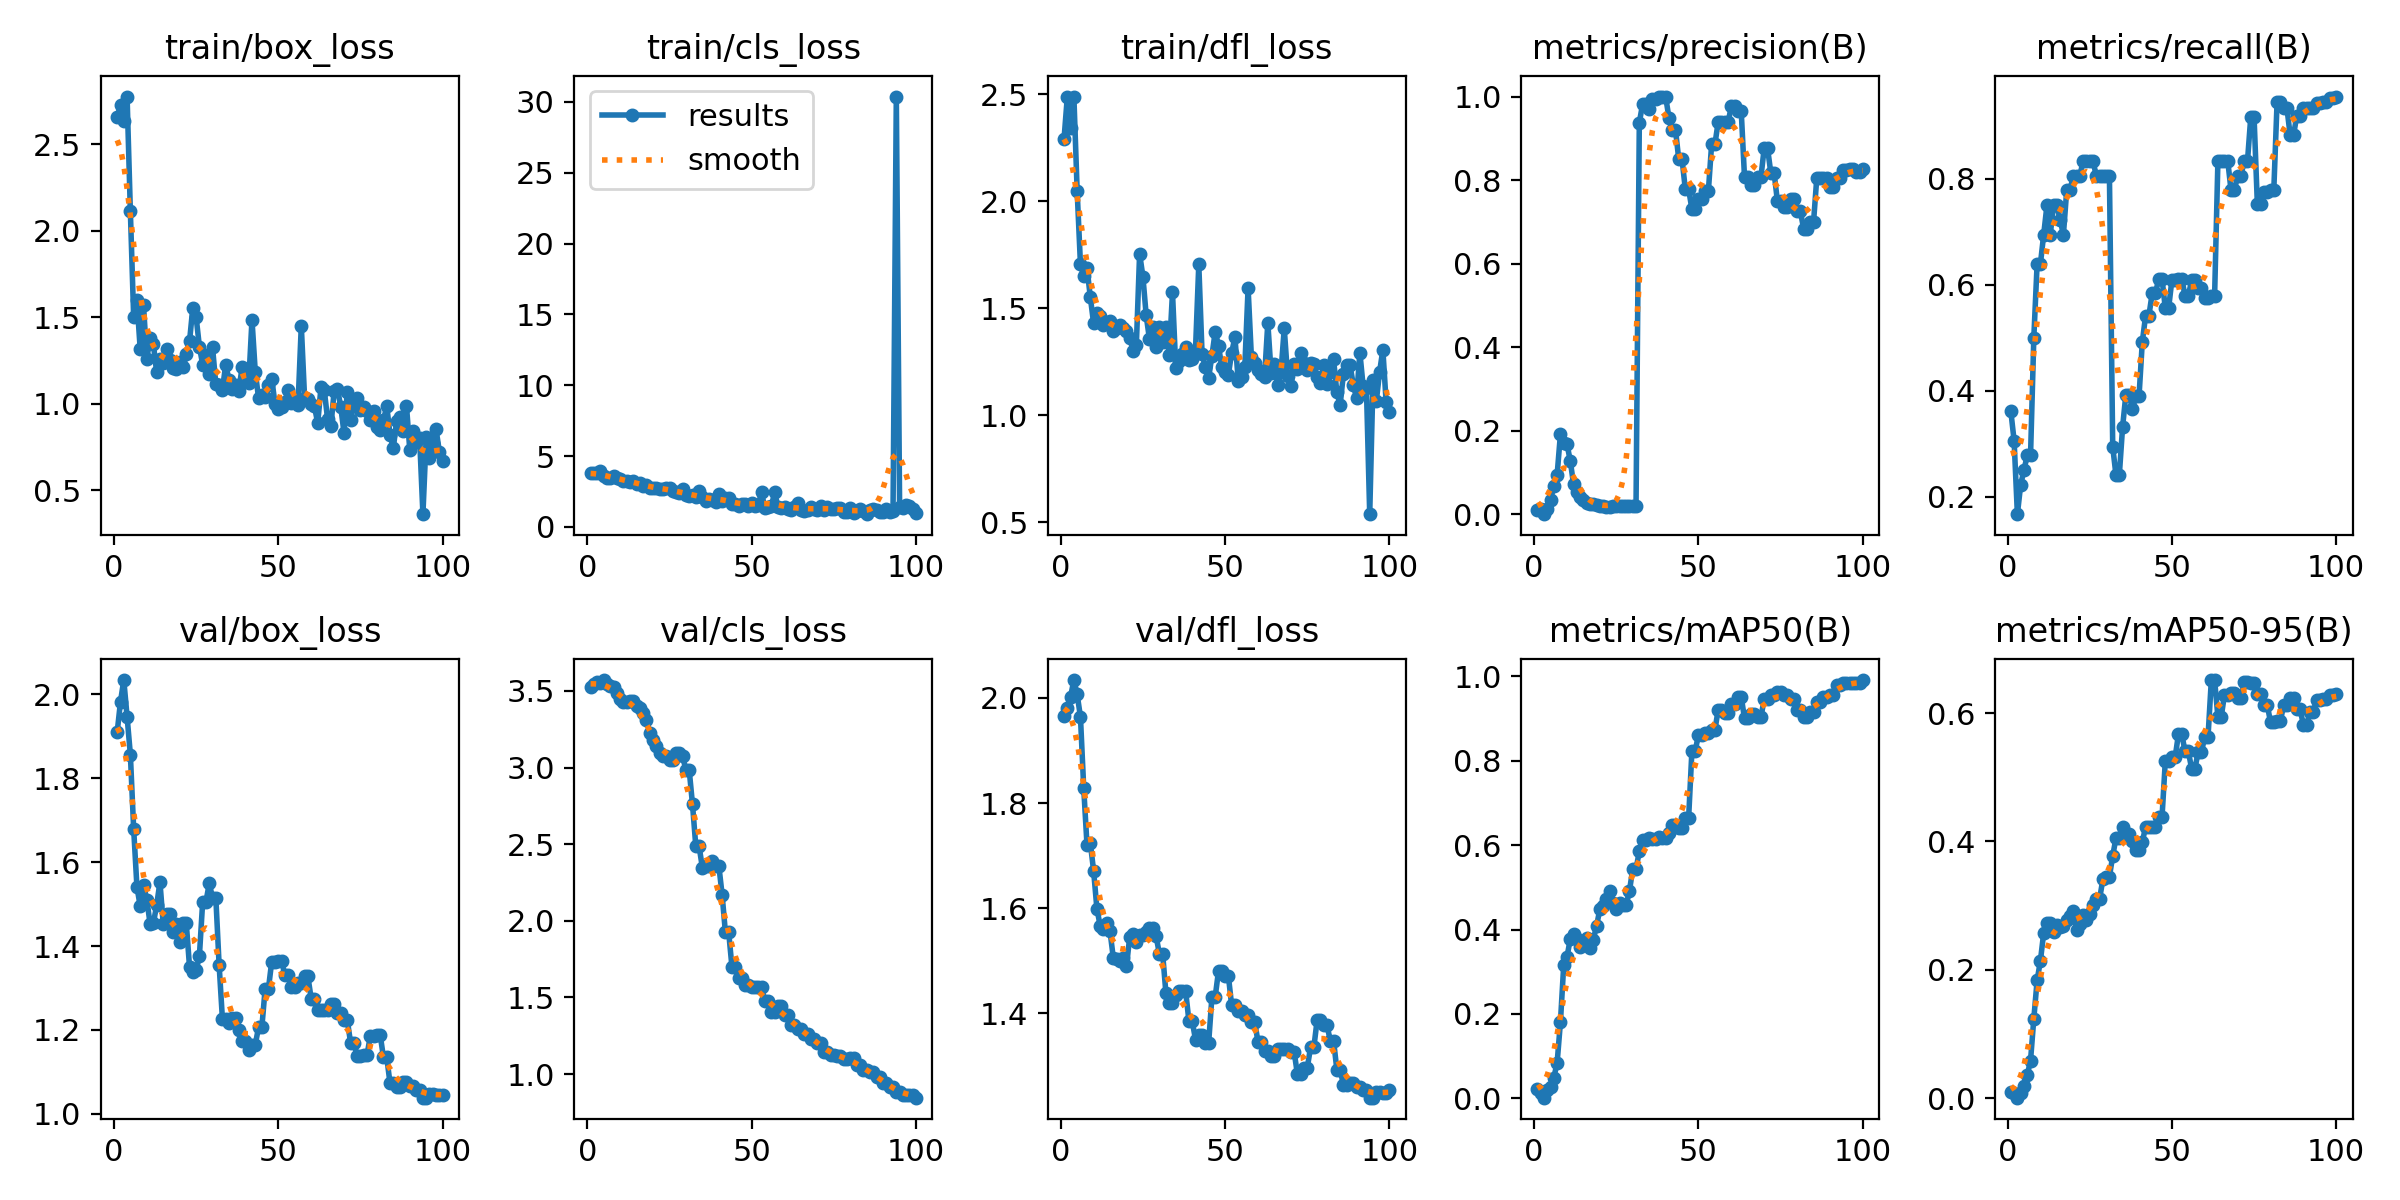

Values plotted in this chart, from the file beside it:
epoch, time, train/box_loss, train/cls_loss, train/dfl_loss, metrics/precision(B), metrics/recall(B), metrics/mAP50(B), metrics/mAP50-95(B), val/box_loss, val/cls_loss, val/dfl_loss, lr/pg0, lr/pg1, lr/pg2
1, 6.867, 2.654, 3.832, 2.289, 0.01046, 0.3611, 0.02138, 0.01033, 1.911, 3.529, 1.966, 1e-05, 1e-05, 1e-05
2, 8.439, 2.728, 3.773, 2.486, 0.01382, 0.3056, 0.01346, 0.00865, 1.983, 3.549, 1.981, 2.9703e-05, 2.9703e-05, 2.9703e-05
3, 9.852, 2.632, 3.807, 2.34, 0.00034, 0.1667, 0.00171, 0.00092, 2.034, 3.56, 2.003, 4.901e-05, 4.901e-05, 4.901e-05
4, 11.2, 2.774, 3.935, 2.489, 0.01286, 0.2222, 0.01914, 0.00745, 1.947, 3.553, 2.034, 6.7921e-05, 6.7921e-05, 6.7921e-05
5, 12.68, 2.111, 3.564, 2.046, 0.03471, 0.25, 0.02747, 0.01839, 1.857, 3.571, 2.007, 8.6436e-05, 8.6436e-05, 8.6436e-05
6, 14.03, 1.503, 3.469, 1.705, 0.06797, 0.2778, 0.04921, 0.03598, 1.68, 3.545, 1.964, 0.0001046, 0.0001046, 0.0001046
7, 15.24, 1.597, 3.448, 1.649, 0.09509, 0.2778, 0.08473, 0.05876, 1.541, 3.534, 1.828, 0.0001223, 0.0001223, 0.0001223
8, 16.33, 1.314, 3.609, 1.686, 0.1915, 0.5, 0.1804, 0.1241, 1.495, 3.526, 1.719, 0.0001396, 0.0001396, 0.0001396
9, 17.35, 1.568, 3.459, 1.552, 0.1715, 0.6389, 0.3155, 0.1836, 1.546, 3.488, 1.724, 0.0001565, 0.0001565, 0.0001565
10, 18.3, 1.258, 3.35, 1.429, 0.168, 0.6389, 0.3353, 0.214, 1.511, 3.45, 1.671, 0.0001731, 0.0001731, 0.0001731
11, 19.22, 1.381, 3.241, 1.475, 0.1278, 0.6944, 0.3777, 0.2575, 1.453, 3.429, 1.6, 0.0001892, 0.0001892, 0.0001892
12, 20.17, 1.345, 3.256, 1.462, 0.07155, 0.75, 0.39, 0.2728, 1.454, 3.426, 1.567, 0.000205, 0.000205, 0.000205
13, 21.09, 1.181, 3.183, 1.419, 0.05241, 0.6944, 0.3779, 0.2728, 1.497, 3.433, 1.56, 0.0002203, 0.0002203, 0.0002203
14, 22.03, 1.259, 3.223, 1.429, 0.04158, 0.75, 0.3576, 0.2593, 1.553, 3.433, 1.572, 0.0002353, 0.0002353, 0.0002353
15, 23, 1.238, 3.059, 1.438, 0.03473, 0.75, 0.3685, 0.2697, 1.452, 3.4, 1.556, 0.0002498, 0.0002498, 0.0002498
16, 24.01, 1.318, 3.064, 1.393, 0.02813, 0.7222, 0.3789, 0.2671, 1.476, 3.387, 1.505, 0.000264, 0.000264, 0.000264
17, 25.04, 1.252, 2.897, 1.405, 0.02486, 0.6944, 0.3554, 0.2676, 1.477, 3.356, 1.503, 0.0002777, 0.0002777, 0.0002777
18, 26.07, 1.206, 2.93, 1.421, 0.0249, 0.7778, 0.3764, 0.2776, 1.434, 3.313, 1.499, 0.0002911, 0.0002911, 0.0002911
19, 27.01, 1.199, 2.769, 1.409, 0.02238, 0.7778, 0.4088, 0.2837, 1.452, 3.223, 1.505, 0.0003041, 0.0003041, 0.0003041
20, 27.92, 1.24, 2.749, 1.394, 0.02057, 0.8056, 0.4483, 0.2919, 1.409, 3.178, 1.49, 0.0003166, 0.0003166, 0.0003166
21, 28.85, 1.211, 2.769, 1.36, 0.01904, 0.8056, 0.4565, 0.2624, 1.454, 3.144, 1.546, 0.0003288, 0.0003288, 0.0003288
22, 29.79, 1.289, 2.645, 1.302, 0.01868, 0.8056, 0.4725, 0.2715, 1.455, 3.095, 1.55, 0.0003406, 0.0003406, 0.0003406
23, 30.71, 1.361, 2.656, 1.326, 0.01857, 0.8333, 0.4925, 0.2848, 1.35, 3.076, 1.535, 0.000352, 0.000352, 0.000352
24, 31.63, 1.555, 2.739, 1.754, 0.01907, 0.8333, 0.4618, 0.2772, 1.339, 3.075, 1.549, 0.000363, 0.000363, 0.000363
25, 32.56, 1.501, 2.742, 1.647, 0.02, 0.8333, 0.4491, 0.2871, 1.342, 3.047, 1.549, 0.0003736, 0.0003736, 0.0003736
26, 33.48, 1.33, 2.539, 1.465, 0.0196, 0.8333, 0.4626, 0.3015, 1.376, 3.052, 1.555, 0.0003838, 0.0003838, 0.0003838
27, 34.39, 1.226, 2.455, 1.354, 0.01992, 0.8056, 0.4583, 0.3102, 1.506, 3.096, 1.562, 0.0003936, 0.0003936, 0.0003936
28, 35.32, 1.28, 2.36, 1.411, 0.01992, 0.8056, 0.4583, 0.3102, 1.506, 3.096, 1.562, 0.000403, 0.000403, 0.000403
29, 36.26, 1.174, 2.687, 1.318, 0.02, 0.8056, 0.4917, 0.341, 1.549, 3.074, 1.547, 0.000412, 0.000412, 0.000412
30, 37.19, 1.326, 2.249, 1.412, 0.02099, 0.8056, 0.5434, 0.3453, 1.515, 2.982, 1.514, 0.0004206, 0.0004206, 0.0004206
31, 38.11, 1.112, 2.144, 1.342, 0.02099, 0.8056, 0.5434, 0.3453, 1.515, 2.982, 1.514, 0.0004288, 0.0004288, 0.0004288
32, 39.06, 1.108, 2.283, 1.41, 0.9376, 0.2938, 0.5856, 0.3775, 1.355, 2.759, 1.439, 0.0004367, 0.0004367, 0.0004367
33, 40, 1.08, 2.12, 1.28, 0.9818, 0.2397, 0.6113, 0.4057, 1.227, 2.487, 1.42, 0.0004441, 0.0004441, 0.0004441
34, 40.96, 1.226, 2.52, 1.573, 0.9818, 0.2397, 0.6113, 0.4057, 1.227, 2.487, 1.42, 0.0004511, 0.0004511, 0.0004511
35, 41.96, 1.138, 2.091, 1.22, 0.971, 0.331, 0.6162, 0.422, 1.217, 2.347, 1.435, 0.0004577, 0.0004577, 0.0004577
36, 42.92, 1.085, 1.812, 1.251, 0.9946, 0.3924, 0.6151, 0.4109, 1.228, 2.356, 1.442, 0.000464, 0.000464, 0.000464
37, 43.84, 1.108, 1.954, 1.285, 0.9946, 0.3924, 0.6151, 0.4109, 1.228, 2.356, 1.442, 0.0004698, 0.0004698, 0.0004698
38, 44.74, 1.076, 1.931, 1.319, 1, 0.3648, 0.6194, 0.4005, 1.2, 2.391, 1.442, 0.0004753, 0.0004753, 0.0004753
39, 45.7, 1.214, 1.776, 1.256, 1, 0.3888, 0.6174, 0.3861, 1.173, 2.361, 1.385, 0.0004803, 0.0004803, 0.0004803
40, 46.61, 1.139, 2.286, 1.261, 1, 0.3888, 0.6174, 0.3861, 1.173, 2.361, 1.385, 0.000485, 0.000485, 0.000485
41, 47.54, 1.12, 1.828, 1.304, 0.9498, 0.4917, 0.6279, 0.3991, 1.153, 2.171, 1.35, 0.0004892, 0.0004892, 0.0004892
42, 48.49, 1.486, 2.051, 1.704, 0.9207, 0.5411, 0.6482, 0.4228, 1.165, 1.926, 1.36, 0.0004931, 0.0004931, 0.0004931
43, 49.41, 1.184, 2.007, 1.284, 0.9207, 0.5411, 0.6482, 0.4228, 1.165, 1.926, 1.36, 0.0004966, 0.0004966, 0.0004966
44, 50.34, 1.034, 1.587, 1.226, 0.8494, 0.5833, 0.6402, 0.422, 1.206, 1.699, 1.344, 0.0004996, 0.0004996, 0.0004996
45, 51.25, 1.05, 1.608, 1.174, 0.8494, 0.5833, 0.6402, 0.422, 1.206, 1.699, 1.344, 0.0005023, 0.0005023, 0.0005023
46, 52.24, 1.039, 1.502, 1.278, 0.7781, 0.6111, 0.6643, 0.4381, 1.298, 1.624, 1.432, 0.0005046, 0.0005046, 0.0005046
47, 53.18, 1.107, 1.638, 1.39, 0.7781, 0.6111, 0.6643, 0.4381, 1.298, 1.624, 1.432, 0.0005065, 0.0005065, 0.0005065
48, 54.12, 1.145, 1.63, 1.324, 0.7307, 0.5554, 0.8232, 0.525, 1.363, 1.58, 1.481, 0.000508, 0.000508, 0.000508
49, 55.02, 1, 1.438, 1.223, 0.7307, 0.5554, 0.8232, 0.525, 1.363, 1.58, 1.481, 0.0005091, 0.0005091, 0.0005091
50, 55.94, 0.97, 1.66, 1.201, 0.7552, 0.6085, 0.8617, 0.5315, 1.364, 1.569, 1.471, 0.0005098, 0.0005098, 0.0005098
51, 56.94, 0.9837, 1.471, 1.187, 0.7552, 0.6085, 0.8617, 0.5315, 1.364, 1.569, 1.471, 0.000505, 0.000505, 0.000505
52, 57.95, 1.012, 1.533, 1.292, 0.773, 0.6111, 0.8659, 0.5672, 1.331, 1.571, 1.415, 0.0004951, 0.0004951, 0.0004951
53, 58.91, 1.08, 2.449, 1.363, 0.773, 0.6111, 0.8659, 0.5672, 1.331, 1.571, 1.415, 0.0004852, 0.0004852, 0.0004852
54, 59.92, 1.002, 1.301, 1.16, 0.8858, 0.5791, 0.8728, 0.5406, 1.303, 1.474, 1.404, 0.0004753, 0.0004753, 0.0004753
55, 60.88, 1.024, 1.375, 1.178, 0.8858, 0.5791, 0.8728, 0.5406, 1.303, 1.474, 1.404, 0.0004654, 0.0004654, 0.0004654
56, 61.82, 0.9904, 1.486, 1.226, 0.9396, 0.6079, 0.9212, 0.5136, 1.312, 1.402, 1.398, 0.0004555, 0.0004555, 0.0004555
57, 62.72, 1.451, 2.434, 1.594, 0.9396, 0.6079, 0.9212, 0.5136, 1.312, 1.402, 1.398, 0.0004456, 0.0004456, 0.0004456
58, 63.65, 1.035, 1.415, 1.271, 0.9382, 0.5929, 0.9136, 0.5391, 1.328, 1.442, 1.384, 0.0004357, 0.0004357, 0.0004357
59, 64.57, 1.029, 1.343, 1.243, 0.9382, 0.5929, 0.9136, 0.5391, 1.328, 1.442, 1.384, 0.0004258, 0.0004258, 0.0004258
60, 65.55, 0.9977, 1.384, 1.212, 0.9767, 0.5745, 0.9348, 0.5635, 1.275, 1.386, 1.346, 0.0004159, 0.0004159, 0.0004159
... 40 more rows
